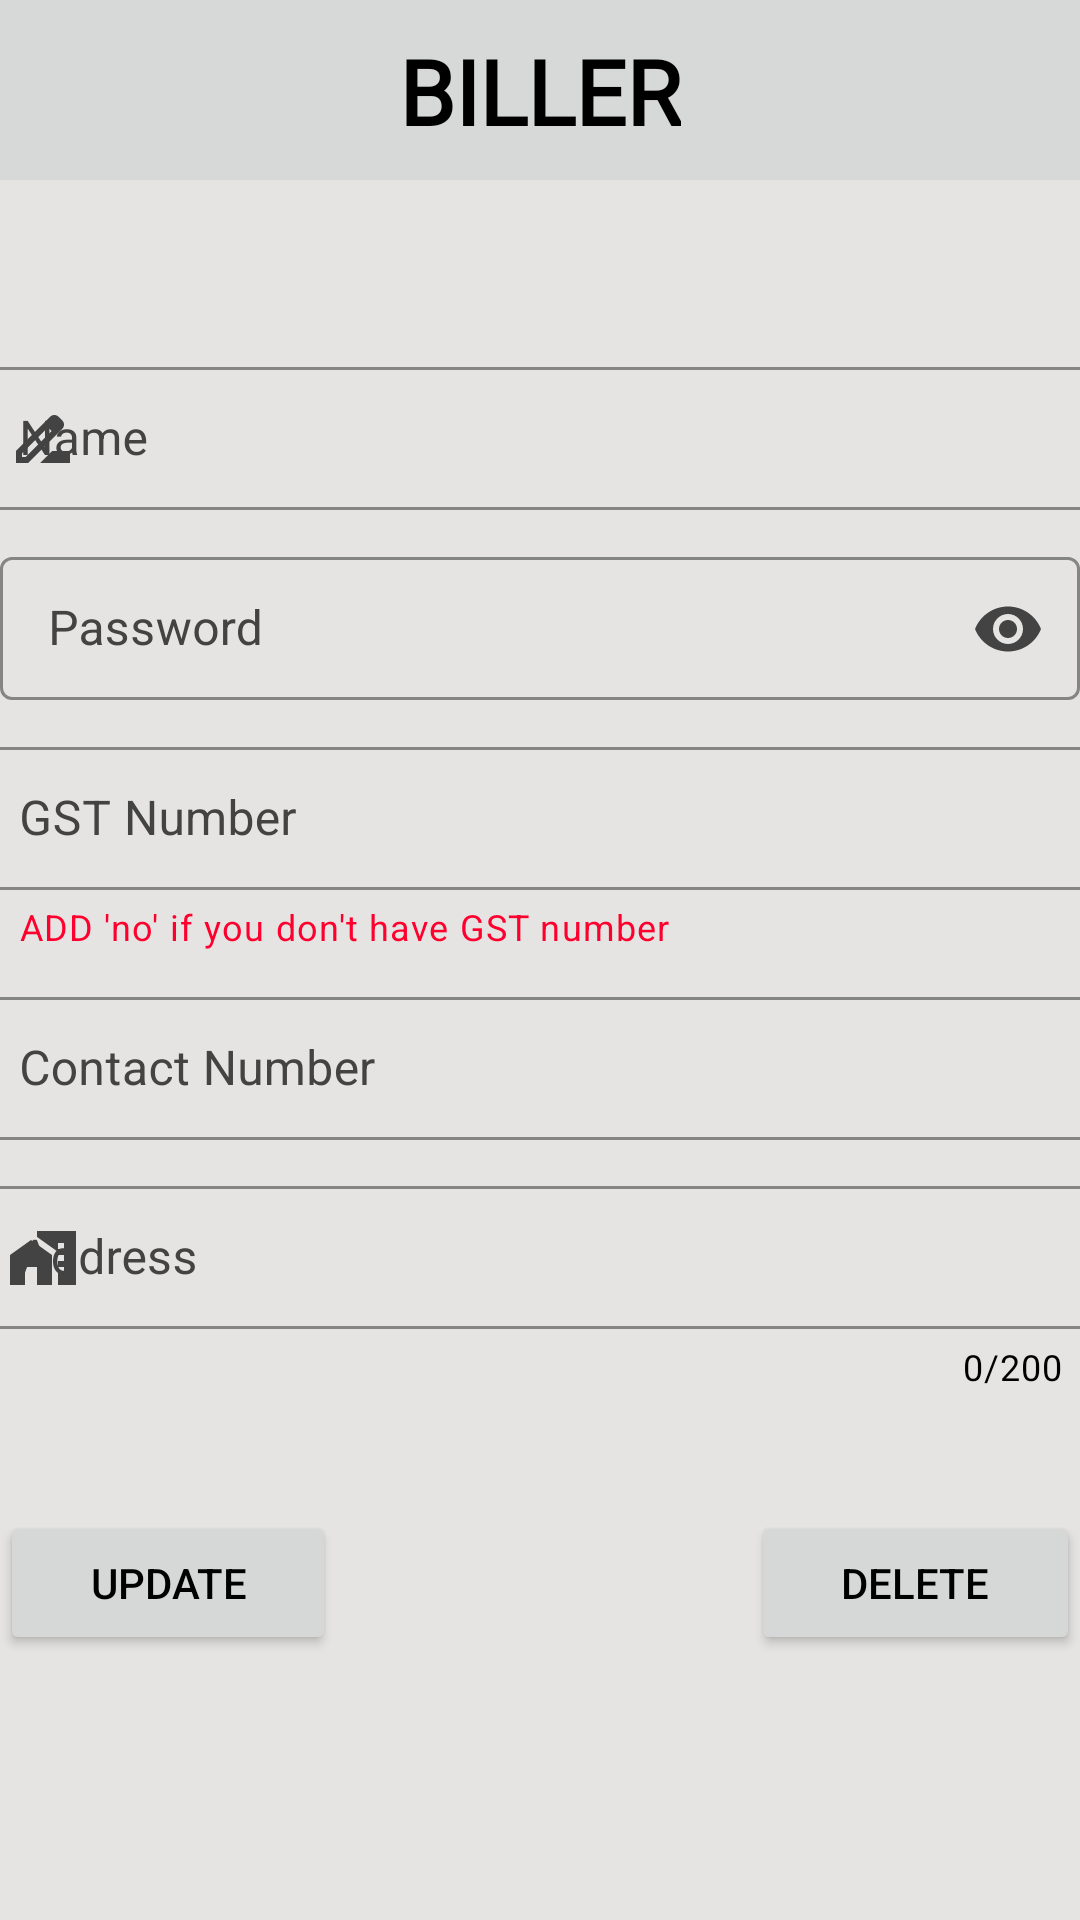

This screen was rendered from an Android layout file. Write that file and the resources it references.
<!-- AndroidManifest.xml: application theme Theme.MyApplication -->
<!-- res/layout/profile_editing.xml -->
<?xml version="1.0" encoding="utf-8"?>
<androidx.constraintlayout.widget.ConstraintLayout xmlns:android="http://schemas.android.com/apk/res/android"
    xmlns:app="http://schemas.android.com/apk/res-auto"
    xmlns:tools="http://schemas.android.com/tools"
    android:layout_width="match_parent"
    android:layout_height="match_parent"
    tools:context=".register">

    <include
        android:id="@+id/include4"
        layout="@layout/toolbar"
        app:layout_constraintEnd_toEndOf="parent"
        app:layout_constraintHorizontal_bias="1.0"
        app:layout_constraintStart_toStartOf="parent"
        app:layout_constraintTop_toTopOf="parent" />

    <TextView
        android:id="@+id/Header"
        android:layout_width="wrap_content"
        android:layout_height="wrap_content"
        android:textSize="20sp"
        android:paddingStart="12dp"
        android:paddingEnd="12dp"
        android:textAlignment="center"
        app:layout_constraintEnd_toEndOf="parent"
        app:layout_constraintStart_toStartOf="parent"
        app:layout_constraintTop_toBottomOf="@+id/include4" />


    <androidx.constraintlayout.widget.ConstraintLayout
        android:id="@+id/constraintLayout2"
        android:layout_width="wrap_content"
        android:layout_height="wrap_content"
        android:layout_marginStart="32dp"
        android:layout_marginTop="20dp"
        android:layout_marginEnd="32dp"
        app:layout_constraintEnd_toEndOf="parent"
        app:layout_constraintStart_toStartOf="parent"
        app:layout_constraintTop_toBottomOf="@+id/Header">

        <com.google.android.material.textfield.TextInputLayout
            android:id="@+id/textInputLayoutName"
            style="@style/TextInputLayout"
            android:layout_width="380dp"
            android:layout_height="wrap_content"
            android:layout_marginTop="10dp"
            android:hint="@string/name"
            app:endIconMode="clear_text"
            app:helperTextTextColor="#FF002E"
            app:counterMaxLength="70"
            app:layout_constraintEnd_toEndOf="parent"
            app:layout_constraintStart_toStartOf="parent"
            app:layout_constraintTop_toTopOf="parent"
            app:startIconDrawable="@drawable/ic_baseline_drive_file_rename_outline_24">

            <com.google.android.material.textfield.TextInputEditText
                android:id="@+id/rName"
                style="@style/TextInputEditText"
                android:textColorHint="#FA0202"
                android:layout_width="380dp"
                android:maxLength="70"
                android:layout_height="wrap_content"
                tools:ignore="TextContrastCheck" />
        </com.google.android.material.textfield.TextInputLayout>

        <com.google.android.material.textfield.TextInputLayout
            android:id="@+id/textInputLayoutPassword"
            style="@style/TextInputLayout"
            android:layout_width="0dp"
            android:layout_height="wrap_content"
            android:layout_marginTop="10dp"
            android:hint="@string/password"
            app:endIconMode="password_toggle"
            app:helperTextTextColor="#FF002E"
            app:layout_constraintEnd_toEndOf="parent"
            app:layout_constraintStart_toStartOf="parent"
            app:layout_constraintTop_toBottomOf="@+id/textInputLayoutName"
            app:startIconDrawable="@drawable/ic_baseline_lock_24">

            <com.google.android.material.textfield.TextInputEditText
                android:id="@+id/password"
                style="@style/TextInputEditText"
                android:textColorHint="#FA0202"
                android:layout_width="match_parent"
                android:layout_height="wrap_content"
                android:inputType="textPassword"
                tools:ignore="TextContrastCheck" />
        </com.google.android.material.textfield.TextInputLayout>


        <com.google.android.material.textfield.TextInputLayout
            style="@style/TextInputLayout"
            android:layout_width="380dp"
            android:layout_height="wrap_content"
            android:layout_marginTop="10dp"
            android:hint="@string/address"
            app:counterEnabled="true"
            app:counterMaxLength="200"
            app:endIconMode="clear_text"
            app:helperTextTextColor="#FF002E"
            app:layout_constraintEnd_toEndOf="parent"
            app:layout_constraintStart_toStartOf="parent"
            app:layout_constraintTop_toBottomOf="@+id/textInputLayout4"
            app:startIconDrawable="@drawable/ic_baseline_home_work_24">

            <com.google.android.material.textfield.TextInputEditText
                android:id="@+id/address"
                style="@style/TextInputEditText"
                android:textColorHint="#FA0202"
                android:layout_width="380dp"
                android:layout_height="wrap_content"
                android:maxLength="200"
                tools:ignore="TextContrastCheck" />
        </com.google.android.material.textfield.TextInputLayout>

        <com.google.android.material.textfield.TextInputLayout
            android:id="@+id/textInputLayoutGST_Number"
            style="@style/TextInputLayout"
            android:layout_width="380dp"
            android:layout_height="wrap_content"
            android:layout_marginTop="10dp"
            android:hint="@string/gst_number"
            app:helperText="ADD 'no' if you don't have GST number "
            app:endIconMode="clear_text"
            app:helperTextTextColor="#FF002E"
            app:layout_constraintEnd_toEndOf="parent"
            app:layout_constraintStart_toStartOf="parent"
            app:layout_constraintTop_toBottomOf="@+id/textInputLayoutPassword">

            <com.google.android.material.textfield.TextInputEditText
                android:id="@+id/gst"
                style="@style/TextInputEditText"
                android:textColorHint="#FA0202"
                android:layout_width="match_parent"
                android:layout_height="wrap_content"
                tools:ignore="TextContrastCheck" />
        </com.google.android.material.textfield.TextInputLayout>

        <com.google.android.material.textfield.TextInputLayout
            android:id="@+id/textInputLayout4"
            style="@style/TextInputLayout"
            android:layout_width="380dp"
            android:layout_height="wrap_content"
            android:layout_marginTop="10dp"
            android:hint="@string/contact_number"
            app:endIconMode="clear_text"
            app:helperTextTextColor="#FF002E"
            app:prefixText="+91"

            app:layout_constraintEnd_toEndOf="parent"
            app:layout_constraintStart_toStartOf="parent"
            app:layout_constraintTop_toBottomOf="@+id/textInputLayoutGST_Number"
            app:startIconDrawable="@drawable/ic_phone">

            <com.google.android.material.textfield.TextInputEditText
                android:id="@+id/contactNumber"
                style="@style/TextInputEditText"
                android:textColorHint="#FA0202"
                android:layout_width="match_parent"
                android:layout_height="wrap_content"
                android:inputType="number"
                tools:ignore="TextContrastCheck" />
        </com.google.android.material.textfield.TextInputLayout>

    </androidx.constraintlayout.widget.ConstraintLayout>

    <Button
        android:id="@+id/update"
        android:layout_width="wrap_content"
        android:layout_height="wrap_content"
        android:layout_marginTop="40dp"
        android:paddingLeft="30dp"
        android:paddingTop="10dp"
        android:paddingRight="30dp"
        android:paddingBottom="10dp"
        android:text="@string/update"
        app:layout_constraintStart_toStartOf="@+id/constraintLayout2"
        app:layout_constraintTop_toBottomOf="@+id/constraintLayout2"
        tools:ignore="TextContrastCheck" />

    <Button
        android:id="@+id/Delete"
        android:layout_width="wrap_content"
        android:layout_height="wrap_content"
        android:text="@string/delete"
        android:layout_marginTop="40dp"
        android:paddingLeft="30dp"
        android:paddingTop="10dp"
        android:paddingRight="30dp"
        android:paddingBottom="10dp"
        android:textAlignment="center"
        app:layout_constraintEnd_toEndOf="@+id/constraintLayout2"
        app:layout_constraintTop_toBottomOf="@+id/constraintLayout2"
        tools:ignore="TextContrastCheck" />


    <Button
        android:id="@+id/show"
        android:layout_width="wrap_content"
        android:layout_height="wrap_content"
        android:visibility="gone"
        android:text="@string/show"
        android:layout_marginStart="30dp"
        android:layout_marginTop="30dp"
        app:layout_constraintStart_toStartOf="@+id/constraintLayout2"
        app:layout_constraintTop_toBottomOf="@+id/constraintLayout2"
        tools:ignore="TextContrastCheck" />


</androidx.constraintlayout.widget.ConstraintLayout>
<!-- res/layout/toolbar.xml (included above) -->
<?xml version="1.0" encoding="utf-8"?>
<androidx.constraintlayout.widget.ConstraintLayout xmlns:android="http://schemas.android.com/apk/res/android"
    xmlns:app="http://schemas.android.com/apk/res-auto"
    xmlns:tools="http://schemas.android.com/tools"
    android:layout_width="match_parent"
    android:layout_height="60dp"
    style="@style/ToolBar"

    >

    <ImageView
        style="@style/Image_view"
        android:id="@+id/Menu"
        android:layout_width="36dp"
        android:layout_height="35dp"
        android:layout_marginStart="10dp"
        android:contentDescription="@string/Menulogo"
        android:onClick="Menu"
        app:layout_constraintBottom_toBottomOf="parent"
        app:layout_constraintStart_toStartOf="parent"
        app:layout_constraintTop_toTopOf="parent"
        tools:ignore="TouchTargetSizeCheck" />

    <TextView
        android:id="@+id/textView7"
        style="@style/textView"
        android:layout_width="wrap_content"
        android:layout_height="wrap_content"
        android:fontFamily="@font/lato"
        android:text="@string/biller"
        android:textSize="30sp"
        android:textStyle="bold"
        app:layout_constraintBottom_toBottomOf="parent"
        app:layout_constraintEnd_toEndOf="parent"
        app:layout_constraintStart_toStartOf="parent"
        app:layout_constraintTop_toTopOf="parent" />
</androidx.constraintlayout.widget.ConstraintLayout>
<!-- resources referenced by this layout -->
<resources>
  <!-- drawable ic_baseline_drive_file_rename_outline_24 (drawable) -->
  <vector xmlns:android="http://schemas.android.com/apk/res/android"
      android:width="24dp"
      android:height="24dp"
      android:tint="@color/white"
      android:viewportWidth="24"
      android:viewportHeight="24">
      <path
          android:fillColor="@android:color/white"
          android:pathData="M18.41,5.8L17.2,4.59c-0.78,-0.78 -2.05,-0.78 -2.83,0l-2.68,2.68L3,15.96V20h4.04l8.74,-8.74 2.63,-2.63c0.79,-0.78 0.79,-2.05 0,-2.83zM6.21,18H5v-1.21l8.66,-8.66 1.21,1.21L6.21,18zM11,20l4,-4h6v4H11z" />
  </vector>
  <!-- drawable ic_baseline_home_work_24 (drawable) -->
  <vector xmlns:android="http://schemas.android.com/apk/res/android"
      android:width="24dp"
      android:height="24dp"
      android:tint="@color/white"
      android:viewportWidth="24"
      android:viewportHeight="24">
      <path
          android:fillColor="@android:color/white"
          android:pathData="M1,11l0,10l5,0l0,-6l4,0l0,6l5,0l0,-10l-7,-5z" />
      <path
          android:fillColor="@android:color/white"
          android:pathData="M10,3v1.97l7,5V11h2v2h-2v2h2v2h-2v4h6V3H10zM19,9h-2V7h2V9z" />
  </vector>
  <string name="Menulogo">menu</string>
  <string name="address">Address</string>
  <string name="biller">BILLER</string>
  <string name="contact_number">Contact Number</string>
  <string name="delete">Delete</string>
  <string name="gst_number">GST Number</string>
  <string name="name">Name</string>
  <string name="password">Password</string>
  <string name="show">Show</string>
  <string name="update">Update</string>
  <style name="Image_view">
          <item name="srcCompat">@drawable/menu_black</item>
      </style>
  <style name="TextInputEditText">
          <item name="android:textColor">@color/day2</item>
      </style>
  <style name="TextInputLayout" parent="Widget.MaterialComponents.TextInputLayout.OutlinedBox.Dense">
          <item name="boxStrokeColor">#3c85f2</item> 
          <item name="boxBackgroundColor">@color/day_back</item> 
          <item name="android:textColorHint">@color/day2</item>
          <item name="startIconTint">@color/day2</item>
          <item name="endIconTint">@color/day2</item>
          <item name="prefixTextColor">@color/day2</item>
          <item name="hintTextColor">@color/day2</item>
          <item name="counterTextColor">@color/black</item>
      </style>
  <style name="ToolBar">
          <item name="android:background">@color/toolbar</item>
      </style>
  <style name="textView">
          <item name="android:textColor">@color/black</item>
      </style>
  <style name="Theme.MyApplication" parent="Theme.MaterialComponents.DayNight.DarkActionBar">
          
          <item name="colorPrimary">#4F9EDE</item> 
          <item name="colorPrimaryVariant">#E6FF00</item>
          <item name="colorOnPrimary">#FFFFFF</item>
          
          <item name="colorSecondary">#257DFF</item>
          <item name="colorSecondaryVariant">#FF0000</item>
          <item name="colorOnSecondary">#FF0000</item>
          
          <item name="android:statusBarColor">#333333</item> 
          
          <item name="android:colorBackground">@color/day_back</item>
          <item name="android:textColor">#000000</item> 
  
          <item name="android:fillColor">#000000</item> 
  
  
      </style>
  <color name="white">#FFFFFFFF</color>
  <color name="day2">#434343</color>
  <color name="day_back">#E5e4e2</color>
  <color name="black">#FF000000</color>
  <color name="toolbar">#d7d8d8</color>
</resources>
